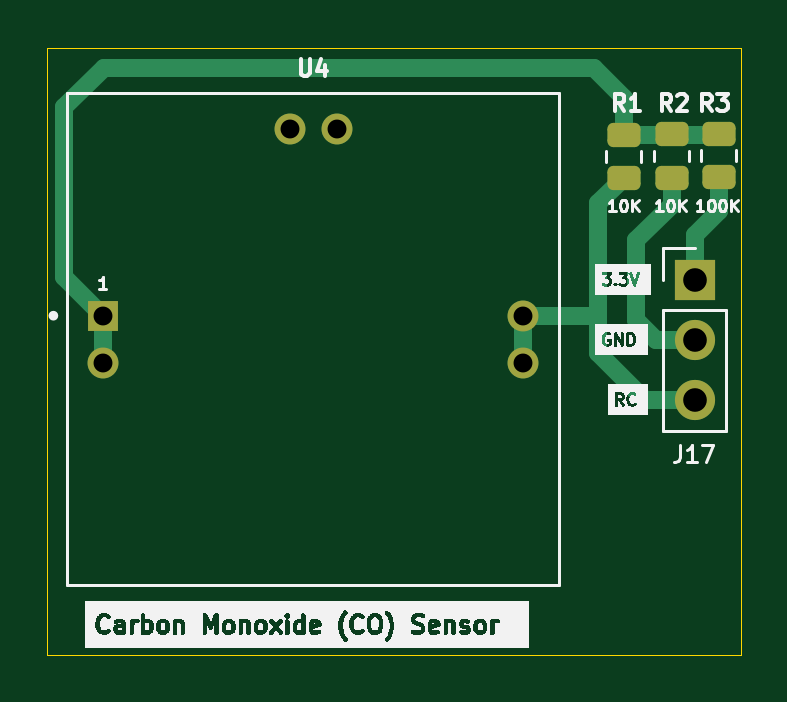
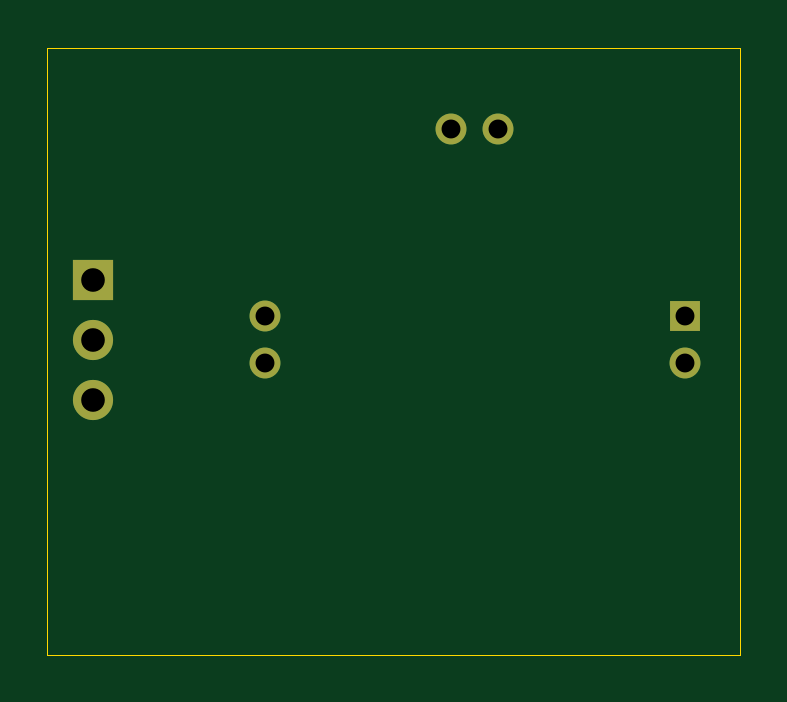
Circuit board: 10 layer files. Board 29.3 x 25.7 mm.
- bottom_copper: CO Sesnor Breakout-B_Cu.gbl (1586 bytes)
- bottom_mask: CO Sesnor Breakout-B_Mask.gbs (954 bytes)
- paste: CO Sesnor Breakout-B_Paste.gbp (512 bytes)
- bottom_silk: CO Sesnor Breakout-B_Silkscreen.gbo (14633 bytes)
- outline: CO Sesnor Breakout-Edge_Cuts.gm1 (686 bytes)
- top_copper: CO Sesnor Breakout-F_Cu.gtl (4513 bytes)
- top_mask: CO Sesnor Breakout-F_Mask.gts (1996 bytes)
- paste: CO Sesnor Breakout-F_Paste.gtp (1554 bytes)
- top_silk: CO Sesnor Breakout-F_Silkscreen.gto (86407 bytes)
- drill: CO Sesnor Breakout-PTH.drl (201 bytes)

=== bottom_copper: CO Sesnor Breakout-B_Cu.gbl ===
G04 #@! TF.GenerationSoftware,KiCad,Pcbnew,7.0.2*
G04 #@! TF.CreationDate,2023-08-11T04:56:28+05:00*
G04 #@! TF.ProjectId,CO Sesnor Breakout,434f2053-6573-46e6-9f72-20427265616b,rev?*
G04 #@! TF.SameCoordinates,Original*
G04 #@! TF.FileFunction,Copper,L2,Bot*
G04 #@! TF.FilePolarity,Positive*
%FSLAX46Y46*%
G04 Gerber Fmt 4.6, Leading zero omitted, Abs format (unit mm)*
G04 Created by KiCad (PCBNEW 7.0.2) date 2023-08-11 04:56:28*
%MOMM*%
%LPD*%
G01*
G04 APERTURE LIST*
G04 #@! TA.AperFunction,ComponentPad*
%ADD10R,1.700000X1.700000*%
G04 #@! TD*
G04 #@! TA.AperFunction,ComponentPad*
%ADD11O,1.700000X1.700000*%
G04 #@! TD*
G04 #@! TA.AperFunction,ComponentPad*
%ADD12R,1.308000X1.308000*%
G04 #@! TD*
G04 #@! TA.AperFunction,ComponentPad*
%ADD13C,1.308000*%
G04 #@! TD*
G04 APERTURE END LIST*
D10*
G04 #@! TO.P,J17,1,Pin_1*
G04 #@! TO.N,3.3V*
X229130000Y-110265000D03*
D11*
G04 #@! TO.P,J17,2,Pin_2*
G04 #@! TO.N,GND*
X229130000Y-112805000D03*
G04 #@! TO.P,J17,3,Pin_3*
G04 #@! TO.N,RC*
X229130000Y-115345000D03*
G04 #@! TD*
D12*
G04 #@! TO.P,U4,1,WORKING*
G04 #@! TO.N,Net-(R1-Pad2)*
X204090000Y-111790000D03*
D13*
G04 #@! TO.P,U4,2,NC_2*
G04 #@! TO.N,unconnected-(U4-NC_2-Pad2)*
X211980000Y-103900000D03*
G04 #@! TO.P,U4,3,NC_3*
G04 #@! TO.N,unconnected-(U4-NC_3-Pad3)*
X213980000Y-103900000D03*
G04 #@! TO.P,U4,4,REFERENCE*
G04 #@! TO.N,RC*
X221870000Y-111790000D03*
G04 #@! TO.P,U4,5,COUNTER*
X221870000Y-113790000D03*
G04 #@! TO.P,U4,6,WORKING*
G04 #@! TO.N,Net-(R1-Pad2)*
X204090000Y-113790000D03*
G04 #@! TD*
M02*

=== bottom_mask: CO Sesnor Breakout-B_Mask.gbs ===
G04 #@! TF.GenerationSoftware,KiCad,Pcbnew,7.0.2*
G04 #@! TF.CreationDate,2023-08-11T04:56:28+05:00*
G04 #@! TF.ProjectId,CO Sesnor Breakout,434f2053-6573-46e6-9f72-20427265616b,rev?*
G04 #@! TF.SameCoordinates,Original*
G04 #@! TF.FileFunction,Soldermask,Bot*
G04 #@! TF.FilePolarity,Negative*
%FSLAX46Y46*%
G04 Gerber Fmt 4.6, Leading zero omitted, Abs format (unit mm)*
G04 Created by KiCad (PCBNEW 7.0.2) date 2023-08-11 04:56:28*
%MOMM*%
%LPD*%
G01*
G04 APERTURE LIST*
%ADD10R,1.700000X1.700000*%
%ADD11O,1.700000X1.700000*%
%ADD12R,1.308000X1.308000*%
%ADD13C,1.308000*%
G04 APERTURE END LIST*
D10*
G04 #@! TO.C,J17*
X229130000Y-110265000D03*
D11*
X229130000Y-112805000D03*
X229130000Y-115345000D03*
G04 #@! TD*
D12*
G04 #@! TO.C,U4*
X204090000Y-111790000D03*
D13*
X211980000Y-103900000D03*
X213980000Y-103900000D03*
X221870000Y-111790000D03*
X221870000Y-113790000D03*
X204090000Y-113790000D03*
G04 #@! TD*
M02*

=== paste: CO Sesnor Breakout-B_Paste.gbp ===
G04 #@! TF.GenerationSoftware,KiCad,Pcbnew,7.0.2*
G04 #@! TF.CreationDate,2023-08-11T04:56:28+05:00*
G04 #@! TF.ProjectId,CO Sesnor Breakout,434f2053-6573-46e6-9f72-20427265616b,rev?*
G04 #@! TF.SameCoordinates,Original*
G04 #@! TF.FileFunction,Paste,Bot*
G04 #@! TF.FilePolarity,Positive*
%FSLAX46Y46*%
G04 Gerber Fmt 4.6, Leading zero omitted, Abs format (unit mm)*
G04 Created by KiCad (PCBNEW 7.0.2) date 2023-08-11 04:56:28*
%MOMM*%
%LPD*%
G01*
G04 APERTURE LIST*
G04 APERTURE END LIST*
M02*

=== bottom_silk: CO Sesnor Breakout-B_Silkscreen.gbo (14633 bytes, source omitted) ===
=== outline: CO Sesnor Breakout-Edge_Cuts.gm1 ===
G04 #@! TF.GenerationSoftware,KiCad,Pcbnew,7.0.2*
G04 #@! TF.CreationDate,2023-08-11T04:56:28+05:00*
G04 #@! TF.ProjectId,CO Sesnor Breakout,434f2053-6573-46e6-9f72-20427265616b,rev?*
G04 #@! TF.SameCoordinates,Original*
G04 #@! TF.FileFunction,Profile,NP*
%FSLAX46Y46*%
G04 Gerber Fmt 4.6, Leading zero omitted, Abs format (unit mm)*
G04 Created by KiCad (PCBNEW 7.0.2) date 2023-08-11 04:56:28*
%MOMM*%
%LPD*%
G01*
G04 APERTURE LIST*
G04 #@! TA.AperFunction,Profile*
%ADD10C,0.050000*%
G04 #@! TD*
G04 APERTURE END LIST*
D10*
X201730000Y-100440000D02*
X231070000Y-100440000D01*
X231070000Y-126150000D01*
X201730000Y-126150000D01*
X201730000Y-100440000D01*
M02*

=== top_copper: CO Sesnor Breakout-F_Cu.gtl ===
G04 #@! TF.GenerationSoftware,KiCad,Pcbnew,7.0.2*
G04 #@! TF.CreationDate,2023-08-11T04:56:28+05:00*
G04 #@! TF.ProjectId,CO Sesnor Breakout,434f2053-6573-46e6-9f72-20427265616b,rev?*
G04 #@! TF.SameCoordinates,Original*
G04 #@! TF.FileFunction,Copper,L1,Top*
G04 #@! TF.FilePolarity,Positive*
%FSLAX46Y46*%
G04 Gerber Fmt 4.6, Leading zero omitted, Abs format (unit mm)*
G04 Created by KiCad (PCBNEW 7.0.2) date 2023-08-11 04:56:28*
%MOMM*%
%LPD*%
G01*
G04 APERTURE LIST*
G04 Aperture macros list*
%AMRoundRect*
0 Rectangle with rounded corners*
0 $1 Rounding radius*
0 $2 $3 $4 $5 $6 $7 $8 $9 X,Y pos of 4 corners*
0 Add a 4 corners polygon primitive as box body*
4,1,4,$2,$3,$4,$5,$6,$7,$8,$9,$2,$3,0*
0 Add four circle primitives for the rounded corners*
1,1,$1+$1,$2,$3*
1,1,$1+$1,$4,$5*
1,1,$1+$1,$6,$7*
1,1,$1+$1,$8,$9*
0 Add four rect primitives between the rounded corners*
20,1,$1+$1,$2,$3,$4,$5,0*
20,1,$1+$1,$4,$5,$6,$7,0*
20,1,$1+$1,$6,$7,$8,$9,0*
20,1,$1+$1,$8,$9,$2,$3,0*%
G04 Aperture macros list end*
G04 #@! TA.AperFunction,SMDPad,CuDef*
%ADD10RoundRect,0.249999X-0.450001X0.262501X-0.450001X-0.262501X0.450001X-0.262501X0.450001X0.262501X0*%
G04 #@! TD*
G04 #@! TA.AperFunction,SMDPad,CuDef*
%ADD11RoundRect,0.249999X0.450001X-0.262501X0.450001X0.262501X-0.450001X0.262501X-0.450001X-0.262501X0*%
G04 #@! TD*
G04 #@! TA.AperFunction,ComponentPad*
%ADD12R,1.700000X1.700000*%
G04 #@! TD*
G04 #@! TA.AperFunction,ComponentPad*
%ADD13O,1.700000X1.700000*%
G04 #@! TD*
G04 #@! TA.AperFunction,ComponentPad*
%ADD14R,1.308000X1.308000*%
G04 #@! TD*
G04 #@! TA.AperFunction,ComponentPad*
%ADD15C,1.308000*%
G04 #@! TD*
G04 #@! TA.AperFunction,Conductor*
%ADD16C,0.750000*%
G04 #@! TD*
G04 APERTURE END LIST*
D10*
G04 #@! TO.P,R2,2*
G04 #@! TO.N,GND*
X228150000Y-105940000D03*
G04 #@! TO.P,R2,1*
G04 #@! TO.N,Net-(R1-Pad2)*
X228150000Y-104115000D03*
G04 #@! TD*
G04 #@! TO.P,R3,1*
G04 #@! TO.N,Net-(R1-Pad2)*
X230150000Y-104105000D03*
G04 #@! TO.P,R3,2*
G04 #@! TO.N,3.3V*
X230150000Y-105930000D03*
G04 #@! TD*
D11*
G04 #@! TO.P,R1,2*
G04 #@! TO.N,Net-(R1-Pad2)*
X226130000Y-104125000D03*
G04 #@! TO.P,R1,1*
G04 #@! TO.N,RC*
X226130000Y-105950000D03*
G04 #@! TD*
D12*
G04 #@! TO.P,J17,1,Pin_1*
G04 #@! TO.N,3.3V*
X229130000Y-110265000D03*
D13*
G04 #@! TO.P,J17,2,Pin_2*
G04 #@! TO.N,GND*
X229130000Y-112805000D03*
G04 #@! TO.P,J17,3,Pin_3*
G04 #@! TO.N,RC*
X229130000Y-115345000D03*
G04 #@! TD*
D14*
G04 #@! TO.P,U4,1,WORKING*
G04 #@! TO.N,Net-(R1-Pad2)*
X204090000Y-111790000D03*
D15*
G04 #@! TO.P,U4,2,NC_2*
G04 #@! TO.N,unconnected-(U4-NC_2-Pad2)*
X211980000Y-103900000D03*
G04 #@! TO.P,U4,3,NC_3*
G04 #@! TO.N,unconnected-(U4-NC_3-Pad3)*
X213980000Y-103900000D03*
G04 #@! TO.P,U4,4,REFERENCE*
G04 #@! TO.N,RC*
X221870000Y-111790000D03*
G04 #@! TO.P,U4,5,COUNTER*
X221870000Y-113790000D03*
G04 #@! TO.P,U4,6,WORKING*
G04 #@! TO.N,Net-(R1-Pad2)*
X204090000Y-113790000D03*
G04 #@! TD*
D16*
G04 #@! TO.N,Net-(R1-Pad2)*
X224870000Y-101300000D02*
X226130000Y-102560000D01*
X204110000Y-101300000D02*
X224870000Y-101300000D01*
X226130000Y-102560000D02*
X226130000Y-104125000D01*
X202450000Y-102960000D02*
X204110000Y-101300000D01*
X204090000Y-111790000D02*
X202450000Y-110150000D01*
X202450000Y-110150000D02*
X202450000Y-102960000D01*
G04 #@! TO.N,RC*
X225050000Y-107030000D02*
X225050000Y-111840000D01*
X226130000Y-105950000D02*
X225050000Y-107030000D01*
G04 #@! TO.N,GND*
X226660000Y-111990000D02*
X227475000Y-112805000D01*
X226660000Y-108590000D02*
X226660000Y-111990000D01*
X227475000Y-112805000D02*
X229130000Y-112805000D01*
X228150000Y-107100000D02*
X226660000Y-108590000D01*
X228150000Y-105940000D02*
X228150000Y-107100000D01*
G04 #@! TO.N,RC*
X225000000Y-111790000D02*
X225050000Y-111840000D01*
X221870000Y-111790000D02*
X225000000Y-111790000D01*
X225050000Y-111840000D02*
X225050000Y-113360000D01*
X221870000Y-111790000D02*
X221870000Y-113790000D01*
X227035000Y-115345000D02*
X229130000Y-115345000D01*
X225050000Y-113360000D02*
X227035000Y-115345000D01*
G04 #@! TO.N,3.3V*
X229130000Y-108380000D02*
X229130000Y-110265000D01*
X230150000Y-107360000D02*
X229130000Y-108380000D01*
X230150000Y-105930000D02*
X230150000Y-107360000D01*
G04 #@! TO.N,Net-(R1-Pad2)*
X230130000Y-104125000D02*
X230150000Y-104105000D01*
X226130000Y-104125000D02*
X230130000Y-104125000D01*
X204090000Y-113790000D02*
X204090000Y-111790000D01*
G04 #@! TD*
M02*

=== top_mask: CO Sesnor Breakout-F_Mask.gts (1996 bytes, source withheld) ===
=== paste: CO Sesnor Breakout-F_Paste.gtp (1554 bytes, source withheld) ===
=== top_silk: CO Sesnor Breakout-F_Silkscreen.gto (86407 bytes, source omitted) ===
=== drill: CO Sesnor Breakout-PTH.drl ===
M48
INCH,TZ
T1C0.0315
T2C0.0394
%
G90
G05
T1
X80350Y-44012
X80350Y-44799
X83457Y-40906
X84244Y-40906
X87350Y-44012
X87350Y-44799
T2
X90209Y-43411
X90209Y-44411
X90209Y-45411
T0
M30

